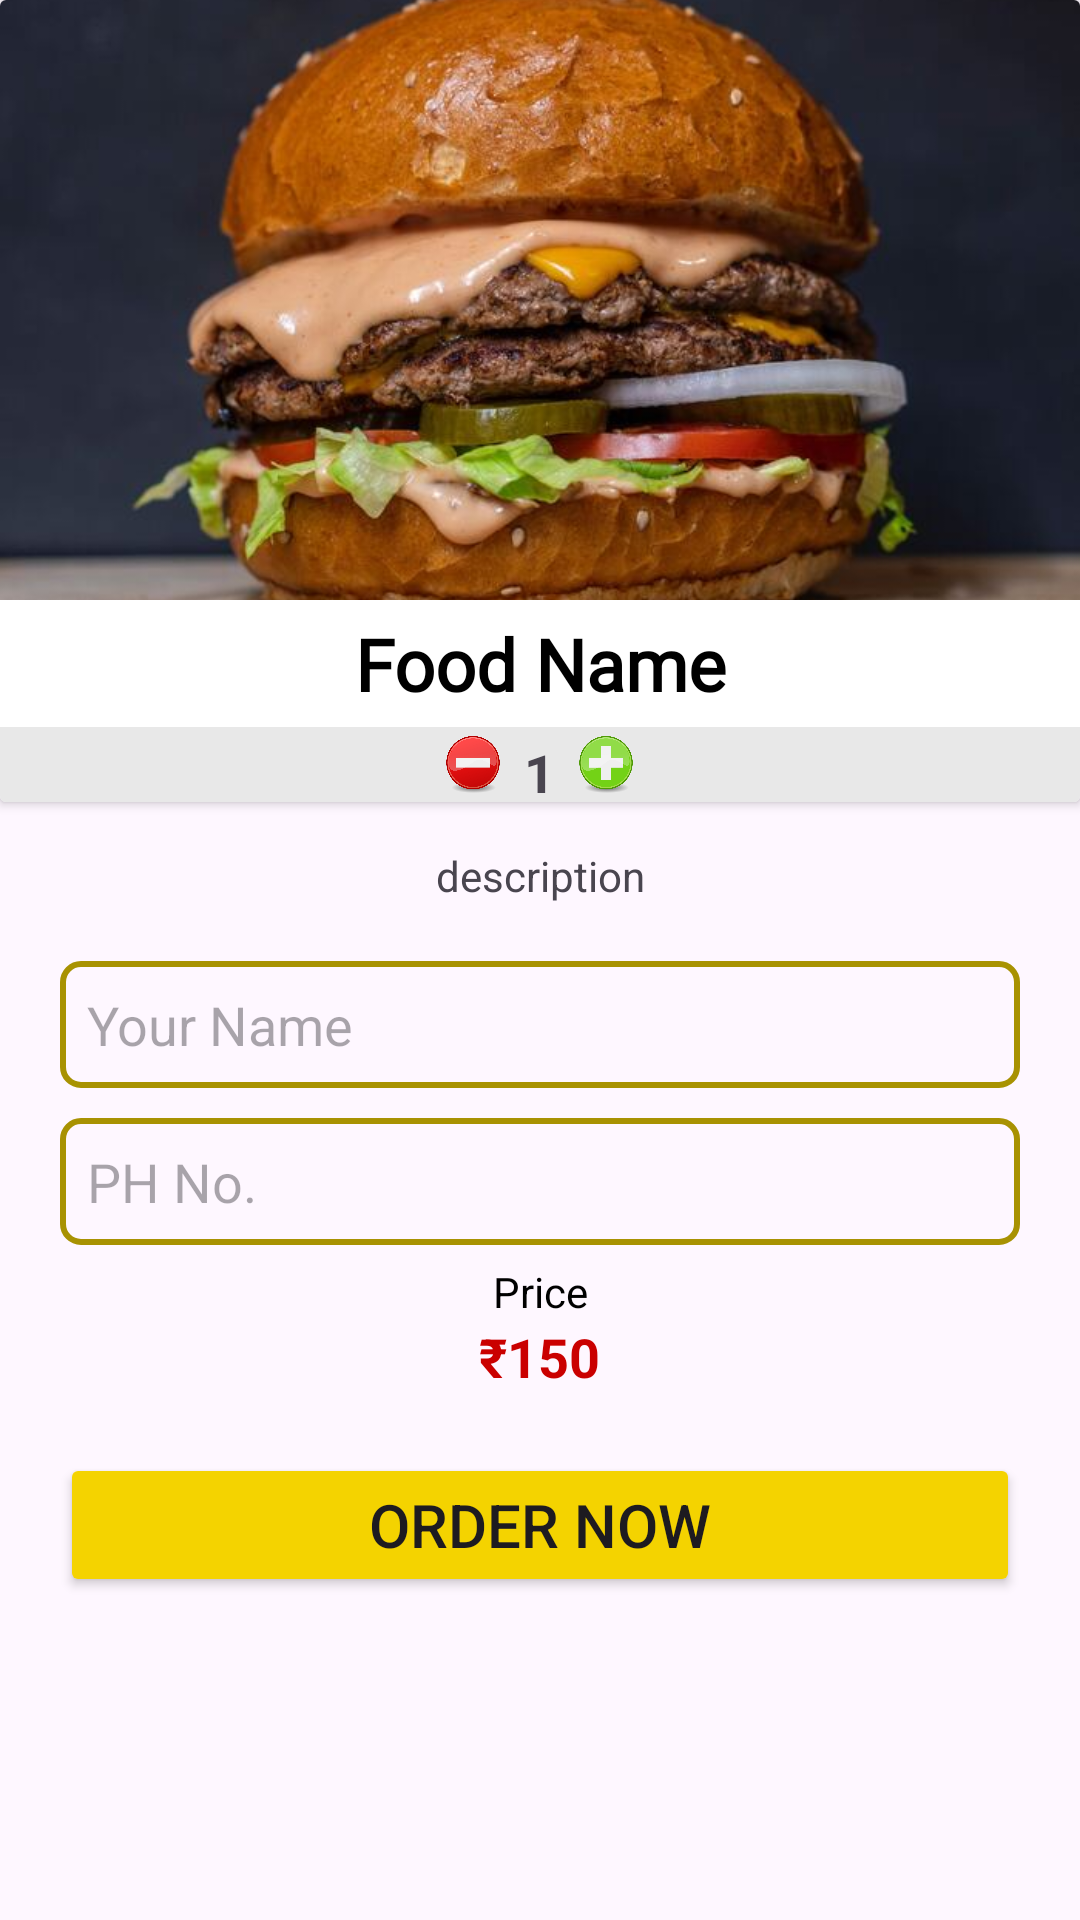

Here is an Android app screen rendered from its layout file. Give the layout XML and the strings, colors and styles it references.
<!-- AndroidManifest.xml: application theme Theme.ToYourDoor -->
<!-- res/layout/activity_detail.xml -->
<?xml version="1.0" encoding="utf-8"?>
<LinearLayout xmlns:android="http://schemas.android.com/apk/res/android"
    xmlns:app="http://schemas.android.com/apk/res-auto"
    xmlns:tools="http://schemas.android.com/tools"
    android:layout_width="match_parent"
    android:layout_height="match_parent"
    android:orientation="vertical"
    tools:context=".DetailActivity">

    <androidx.cardview.widget.CardView
        android:layout_width="match_parent"
        android:layout_height="wrap_content">

        <LinearLayout
            android:layout_width="match_parent"
            android:layout_height="match_parent"
            android:orientation="vertical">

            <ImageView
                android:id="@+id/detailimage"
                android:layout_width="match_parent"
                android:layout_height="200dp"
                android:scaleType="centerCrop"
                app:srcCompat="@drawable/burger" />

            <TextView
                android:id="@+id/textView"
                android:layout_width="match_parent"
                android:layout_height="wrap_content"
                android:fontFamily="@font/allerta"
                android:gravity="center"
                android:padding="5dp"
                android:shadowColor="#000000"
                android:text="Food Name"
                android:textColor="@color/black"
                android:textSize="24sp"
                android:textStyle="bold" />

            <LinearLayout
                android:layout_width="match_parent"
                android:layout_height="25dp"
                android:background="@color/orderButtonBackground"
                android:gravity="center"
                android:orientation="horizontal"
                android:padding="3dp">

                <ImageView
                    android:id="@+id/subtract"
                    android:layout_width="30dp"
                    android:layout_height="match_parent"
                    app:srcCompat="@drawable/minus" />

                <TextView
                    android:id="@+id/qantity"
                    android:layout_width="wrap_content"
                    android:layout_height="wrap_content"
                    android:layout_marginLeft="2dp"
                    android:layout_marginRight="2dp"
                    android:text="1"
                    android:textSize="18sp"
                    android:textStyle="bold" />

                <ImageView
                    android:id="@+id/add"
                    android:layout_width="30dp"
                    android:layout_height="match_parent"
                    app:srcCompat="@drawable/plus" />

            </LinearLayout>
        </LinearLayout>
    </androidx.cardview.widget.CardView>

    <LinearLayout
        android:layout_width="match_parent"
        android:layout_height="match_parent"
        android:layout_marginLeft="20dp"
        android:layout_marginRight="20dp"
        android:orientation="vertical">

        <TextView
            android:id="@+id/detailDescription"
            android:layout_width="match_parent"
            android:layout_height="wrap_content"
            android:layout_marginTop="15dp"
            android:layout_marginBottom="9dp"
            android:gravity="center"
            android:text="description" />

        <EditText
            android:id="@+id/nameBox"
            android:layout_width="match_parent"
            android:layout_height="wrap_content"
            android:layout_marginTop="10dp"
            android:background="@drawable/edit_textbackground"
            android:ems="10"
            android:hint="Your Name"
            android:inputType="text"
            android:padding="9dp" />

        <EditText
            android:id="@+id/phoneBox"
            android:layout_width="match_parent"
            android:layout_height="wrap_content"
            android:layout_marginTop="10dp"
            android:background="@drawable/edit_textbackground"
            android:ems="10"
            android:hint="PH No."
            android:inputType="phone"
            android:padding="9dp" />

        <TextView
            android:id="@+id/textView2"
            android:layout_width="match_parent"
            android:layout_height="wrap_content"
            android:layout_marginTop="6dp"
            android:gravity="center"
            android:text="Price"
            android:textColor="@color/black" />

        <LinearLayout
            android:layout_width="match_parent"
            android:layout_height="wrap_content"
            android:gravity="center"
            android:orientation="horizontal">

            <TextView
                android:id="@+id/textView3"
                android:layout_width="wrap_content"
                android:layout_height="wrap_content"
                android:text="₹"
                android:textColor="@color/red"
                android:textSize="18sp"
                android:textStyle="bold" />

            <TextView
                android:id="@+id/textView4"
                android:layout_width="wrap_content"
                android:layout_height="wrap_content"
                android:text="150"
                android:textColor="@color/red"
                android:textSize="18sp"
                android:textStyle="bold" />
        </LinearLayout>

        <Button
            android:id="@+id/insertButton"
            android:layout_width="match_parent"
            android:layout_height="wrap_content"
            android:layout_marginTop="20dp"
            android:backgroundTint="@color/yellow"
            android:drawableTint="#FFEB3B"
            android:text="Order Now"
            android:textSize="20sp" />

    </LinearLayout>

</LinearLayout>
<!-- resources referenced by this layout -->
<resources>
  <color name="black">#000000</color>
  <color name="orderButtonBackground">#E8E8E8</color>
  <color name="red">#CA0000</color>
  <color name="yellow">#f4d300</color>
  <!-- drawable burger: jpg bitmap (drawable, 46464 bytes) -->
  <!-- drawable edit_textbackground (drawable) -->
  <?xml version="1.0" encoding="utf-8"?>
  <shape xmlns:android="http://schemas.android.com/apk/res/android">
  
  
      <stroke
          android:color="@color/etStrokeColor"
          android:width="2dp"
          />
  
      <corners
  
          android:radius="6dp"
  
  
          />
  
  
  </shape>
  <!-- drawable minus: png bitmap (drawable, 101192 bytes) -->
  <!-- drawable plus: png bitmap (drawable, 54068 bytes) -->
  <style name="Theme.ToYourDoor" parent="Base.Theme.ToYourDoor" />
  <color name="etStrokeColor">#A89202</color>
  <style name="Base.Theme.ToYourDoor" parent="Theme.Material3.DayNight.NoActionBar">
          
          
      </style>
</resources>
